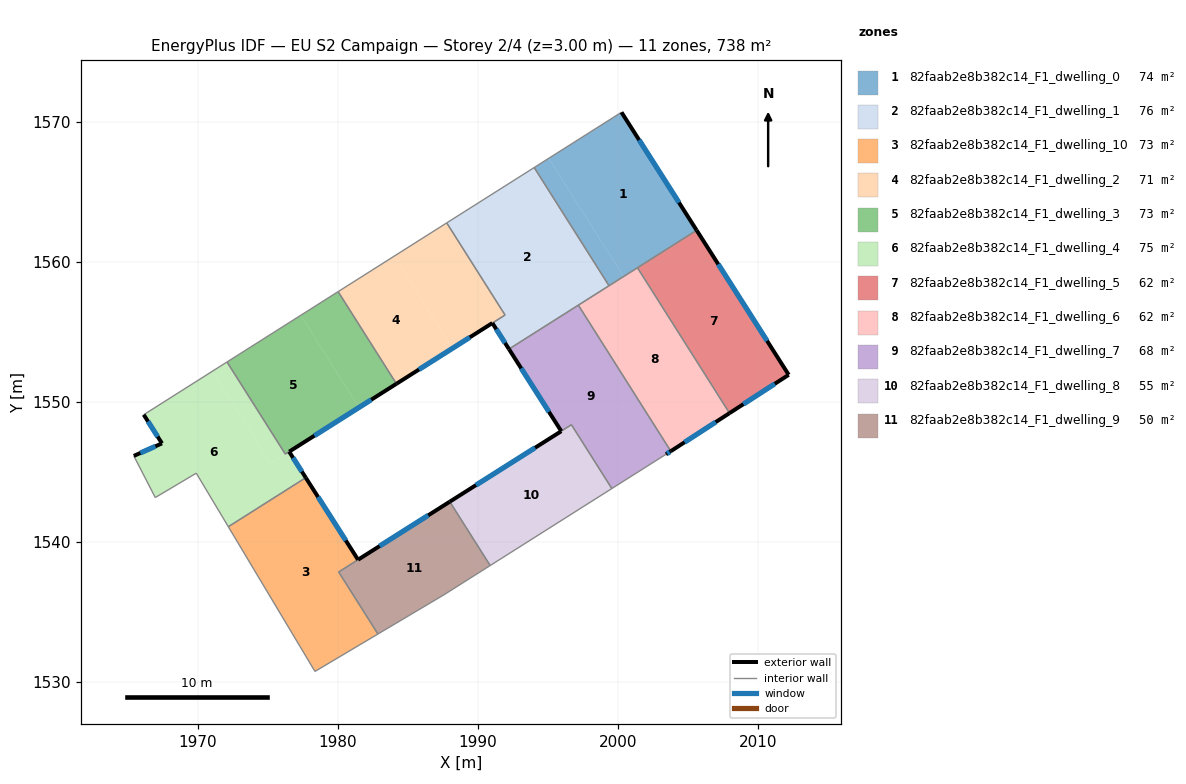
=== STOREY PLAN SPEC (per zone: floor XY polygon, exterior-wall plan segments, windows/doors) ===
zone 1: 82faab2e8b382c14_F1_dwelling_0  (73.8 m²)
  floor: (2000.26, 1570.66) (2005.63, 1562.24) (2000.41, 1558.94) (1995.07, 1567.38)
  floor: (1995.07, 1567.38) (2000.41, 1558.94) (1999.37, 1558.28) (1994.03, 1566.72)
  exterior wall: (2005.63, 1562.24) – (2000.26, 1570.66)  [10.0 m]
    window: (2004.37, 1564.22) – (2001.52, 1568.68)  [8.4 m²]
  interior walls: 4
zone 2: 82faab2e8b382c14_F1_dwelling_1  (76.2 m²)
  floor: (1994.03, 1566.72) (1999.37, 1558.28) (1992.23, 1553.75) (1991.04, 1555.61) (1991.95, 1556.19) (1987.78, 1562.76)
  exterior wall: (1991.04, 1555.61) – (1992.23, 1553.75)  [2.2 m]
    window: (1991.32, 1555.18) – (1991.95, 1554.19)  [1.9 m²]
  interior walls: 6
zone 3: 82faab2e8b382c14_F1_dwelling_10  (72.8 m²)
  floor: (1977.72, 1544.57) (1981.45, 1538.71) (1980.07, 1537.84) (1982.87, 1533.41) (1978.38, 1530.74) (1972.19, 1541.07)
  exterior wall: (1981.45, 1538.71) – (1977.72, 1544.57)  [6.9 m]
    window: (1980.58, 1540.09) – (1978.60, 1543.20)  [5.9 m²]
  interior walls: 5
zone 4: 82faab2e8b382c14_F1_dwelling_2  (71.5 m²)
  floor: (1984.04, 1560.39) (1988.20, 1553.81) (1984.19, 1551.28) (1980.03, 1557.86)
  floor: (1987.78, 1562.76) (1991.95, 1556.19) (1988.20, 1553.81) (1984.04, 1560.39)
  exterior wall: (1984.19, 1551.28) – (1991.04, 1555.61)  [8.1 m]
    window: (1985.80, 1552.30) – (1989.43, 1554.60)  [6.8 m²]
  interior walls: 4
zone 5: 82faab2e8b382c14_F1_dwelling_3  (73.1 m²)
  floor: (1980.03, 1557.86) (1984.19, 1551.28) (1981.52, 1549.59) (1977.36, 1556.17)
  floor: (1977.36, 1556.17) (1981.52, 1549.59) (1976.26, 1546.26) (1972.10, 1552.83)
  exterior wall: (1976.54, 1546.43) – (1984.19, 1551.28)  [9.1 m]
    window: (1978.34, 1547.57) – (1982.40, 1550.14)  [7.6 m²]
  interior walls: 4
zone 6: 82faab2e8b382c14_F1_dwelling_4  (74.5 m²)
  floor: (1972.10, 1552.83) (1976.26, 1546.26) (1976.54, 1546.43) (1975.22, 1545.60) (1971.06, 1552.17)
  floor: (1976.53, 1546.43) (1977.72, 1544.57) (1972.19, 1541.07) (1969.90, 1544.89) (1966.97, 1543.16) (1965.44, 1546.13) (1967.45, 1547.02) (1966.15, 1549.07) (1971.06, 1552.17) (1975.22, 1545.60)
  exterior wall: (1967.45, 1547.02) – (1965.44, 1546.13)  [2.2 m]
    window: (1966.98, 1546.81) – (1965.92, 1546.34)  [1.9 m²]
  exterior wall: (1966.15, 1549.07) – (1967.45, 1547.02)  [2.4 m]
    window: (1966.46, 1548.59) – (1967.15, 1547.50)  [2.0 m²]
  exterior wall: (1977.72, 1544.57) – (1976.53, 1546.43)  [2.2 m]
    window: (1977.44, 1545.01) – (1976.81, 1545.99)  [1.9 m²]
  interior walls: 7
zone 7: 82faab2e8b382c14_F1_dwelling_5  (61.5 m²)
  floor: (2005.63, 1562.24) (2012.20, 1551.92) (2007.98, 1549.18) (2001.40, 1559.56)
  exterior wall: (2012.20, 1551.92) – (2005.63, 1562.24)  [12.2 m]
    window: (2010.66, 1554.34) – (2007.17, 1559.81)  [10.3 m²]
  exterior wall: (2007.98, 1549.18) – (2012.20, 1551.92)  [5.0 m]
    window: (2008.97, 1549.82) – (2011.21, 1551.28)  [4.2 m²]
  interior walls: 2
zone 8: 82faab2e8b382c14_F1_dwelling_6  (61.5 m²)
  floor: (2001.40, 1559.56) (2007.98, 1549.18) (2003.78, 1546.46) (1997.18, 1556.89)
  exterior wall: (2003.78, 1546.46) – (2007.98, 1549.18)  [5.0 m]
    window: (2004.77, 1547.10) – (2006.99, 1548.54)  [4.2 m²]
  interior walls: 4
zone 9: 82faab2e8b382c14_F1_dwelling_7  (67.6 m²)
  floor: (1997.18, 1556.89) (2003.78, 1546.46) (2003.44, 1546.24) (1999.57, 1543.80) (1996.69, 1548.36) (1995.96, 1547.90) (1992.23, 1553.75)
  exterior wall: (1992.23, 1553.75) – (1995.96, 1547.90)  [6.9 m]
    window: (1993.10, 1552.38) – (1995.08, 1549.27)  [5.9 m²]
  exterior wall: (2003.44, 1546.24) – (2003.78, 1546.46)  [0.4 m]
    window: (2003.52, 1546.30) – (2003.70, 1546.41)  [0.3 m²]
  interior walls: 5
zone 10: 82faab2e8b382c14_F1_dwelling_8  (55.4 m²)
  floor: (1996.69, 1548.35) (1999.57, 1543.80) (1990.89, 1538.30) (1988.00, 1542.86)
  exterior wall: (1995.96, 1547.89) – (1988.00, 1542.86)  [9.4 m]
    window: (1994.09, 1546.71) – (1989.87, 1544.04)  [7.9 m²]
  interior walls: 4
zone 11: 82faab2e8b382c14_F1_dwelling_9  (50.2 m²)
  floor: (1988.00, 1542.86) (1990.89, 1538.30) (1987.59, 1536.22) (1982.87, 1533.41) (1980.07, 1537.84)
  exterior wall: (1988.00, 1542.86) – (1981.45, 1538.72)  [7.7 m]
    window: (1986.46, 1541.89) – (1982.99, 1539.69)  [6.5 m²]
  interior walls: 5

=== DERIVED (storey summary) ===
Building: EU S2 Campaign
Storey: 2 of 4  (floor level z = 3.00 m)
Storey gross floor area: 738.1 m²
Zones on this storey: 11
  - 82faab2e8b382c14_F1_dwelling_0: floor 73.8 m²; exterior wall 10.0 m (30.0 m²); 1 window(s) 8.4 m²; WWR 28.1%
  - 82faab2e8b382c14_F1_dwelling_1: floor 76.2 m²; exterior wall 2.2 m (6.6 m²); 1 window(s) 1.9 m²; WWR 28.1%
  - 82faab2e8b382c14_F1_dwelling_10: floor 72.8 m²; exterior wall 6.9 m (20.8 m²); 1 window(s) 5.9 m²; WWR 28.1%
  - 82faab2e8b382c14_F1_dwelling_2: floor 71.5 m²; exterior wall 8.1 m (24.3 m²); 1 window(s) 6.8 m²; WWR 28.1%
  - 82faab2e8b382c14_F1_dwelling_3: floor 73.1 m²; exterior wall 9.1 m (27.2 m²); 1 window(s) 7.6 m²; WWR 28.1%
  - 82faab2e8b382c14_F1_dwelling_4: floor 74.5 m²; exterior wall 6.8 m (20.5 m²); 3 window(s) 5.8 m²; WWR 28.1%
  - 82faab2e8b382c14_F1_dwelling_5: floor 61.5 m²; exterior wall 17.3 m (51.8 m²); 2 window(s) 14.6 m²; WWR 28.1%
  - 82faab2e8b382c14_F1_dwelling_6: floor 61.5 m²; exterior wall 5.0 m (15.0 m²); 1 window(s) 4.2 m²; WWR 28.1%
  - 82faab2e8b382c14_F1_dwelling_7: floor 67.6 m²; exterior wall 7.4 m (22.1 m²); 2 window(s) 6.2 m²; WWR 28.1%
  - 82faab2e8b382c14_F1_dwelling_8: floor 55.4 m²; exterior wall 9.4 m (28.3 m²); 1 window(s) 7.9 m²; WWR 28.1%
  - 82faab2e8b382c14_F1_dwelling_9: floor 50.2 m²; exterior wall 7.7 m (23.2 m²); 1 window(s) 6.5 m²; WWR 28.1%
Zone adjacency (shared interzone walls):
  - 82faab2e8b382c14_F1_dwelling_0 ↔ 82faab2e8b382c14_F1_dwelling_1
  - 82faab2e8b382c14_F1_dwelling_0 ↔ 82faab2e8b382c14_F1_dwelling_5
  - 82faab2e8b382c14_F1_dwelling_0 ↔ 82faab2e8b382c14_F1_dwelling_6
  - 82faab2e8b382c14_F1_dwelling_1 ↔ 82faab2e8b382c14_F1_dwelling_2
  - 82faab2e8b382c14_F1_dwelling_1 ↔ 82faab2e8b382c14_F1_dwelling_6
  - 82faab2e8b382c14_F1_dwelling_1 ↔ 82faab2e8b382c14_F1_dwelling_7
  - 82faab2e8b382c14_F1_dwelling_10 ↔ 82faab2e8b382c14_F1_dwelling_4
  - 82faab2e8b382c14_F1_dwelling_10 ↔ 82faab2e8b382c14_F1_dwelling_9
  - 82faab2e8b382c14_F1_dwelling_2 ↔ 82faab2e8b382c14_F1_dwelling_3
  - 82faab2e8b382c14_F1_dwelling_3 ↔ 82faab2e8b382c14_F1_dwelling_4
  - 82faab2e8b382c14_F1_dwelling_5 ↔ 82faab2e8b382c14_F1_dwelling_6
  - 82faab2e8b382c14_F1_dwelling_6 ↔ 82faab2e8b382c14_F1_dwelling_7
  - 82faab2e8b382c14_F1_dwelling_7 ↔ 82faab2e8b382c14_F1_dwelling_8
  - 82faab2e8b382c14_F1_dwelling_8 ↔ 82faab2e8b382c14_F1_dwelling_9